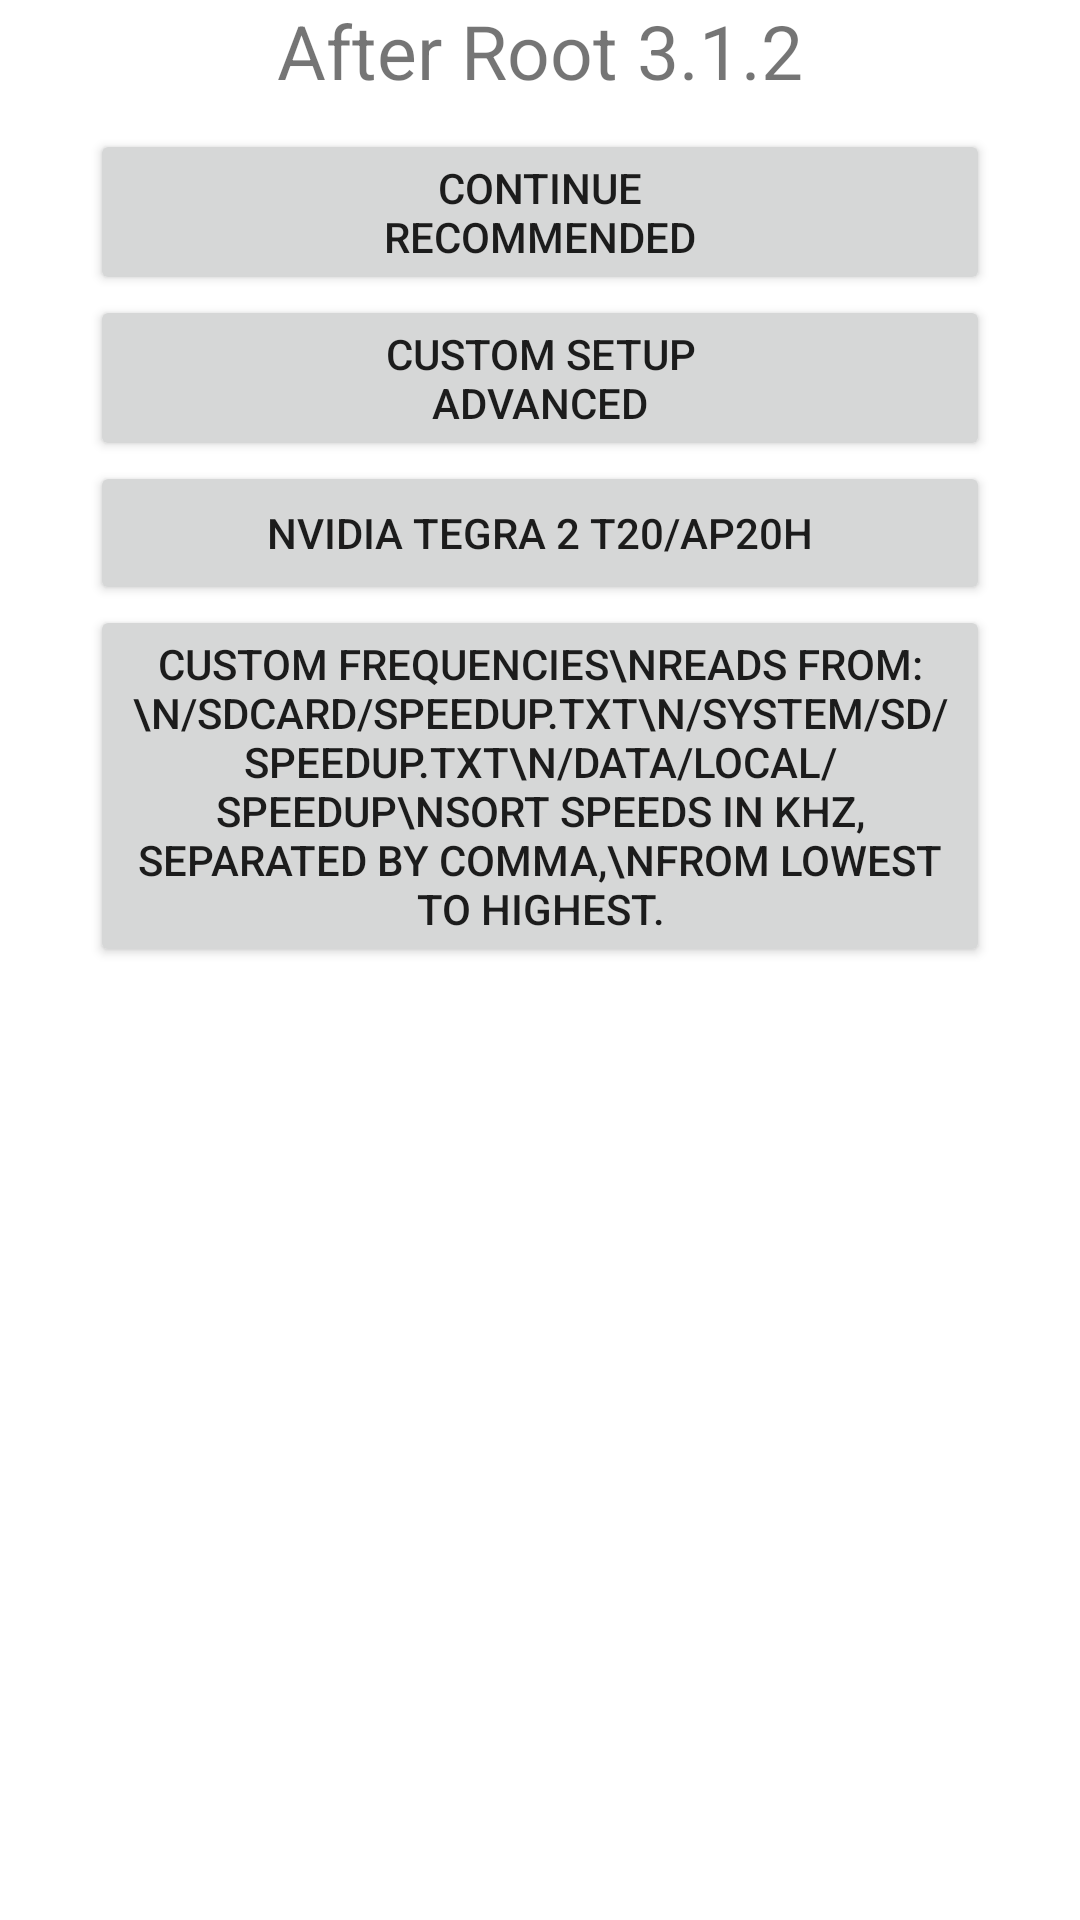

Reconstruct the res/layout file that produces this screen, plus the resources it refers to.
<!-- AndroidManifest.xml: fallback theme Theme.MaterialComponents.DayNight.NoActionBar -->
<!-- res/layout/intronew.xml -->
<?xml version="1.0" encoding="utf-8"?>
<LinearLayout xmlns:android="http://schemas.android.com/apk/res/android"
    android:layout_width="fill_parent"
    android:layout_height="wrap_content"
    android:gravity="center_horizontal"
    android:orientation="vertical">

    <TextView
        android:layout_width="fill_parent"
        android:layout_height="wrap_content"
        android:height="35.0dip"
        android:gravity="center_horizontal"
        android:text="@string/full_name"
        android:textSize="25.0dip" />

    <ScrollView xmlns:android="http://schemas.android.com/apk/res/android"
        android:layout_width="fill_parent"
        android:layout_height="fill_parent"
        android:overScrollMode="ifContentScrolls">

        <LinearLayout xmlns:android="http://schemas.android.com/apk/res/android"
            android:layout_width="fill_parent"
            android:layout_height="wrap_content"
            android:gravity="center_horizontal"
            android:orientation="vertical"
            android:padding="8.0dip">



            <Button
                android:id="@id/autoChoose"
                android:layout_width="300.0dip"
                android:layout_height="wrap_content"
                android:text="@string/continue_autodetect" />

            <Button
                android:id="@id/override"
                android:layout_width="300.0dip"
                android:layout_height="wrap_content"
                android:text="@string/show_other" />

            <Button
                android:id="@id/tegra2Choose"
                android:layout_width="300.0dip"
                android:layout_height="wrap_content"
                android:text="Nvidia Tegra 2 T20/AP20H" />

            <Button
                android:id="@id/customChoose"
                android:layout_width="300.0dip"
                android:layout_height="wrap_content"
                android:text="Custom Frequencies\nReads from:\n/sdcard/SpeedUp.txt\n/system/sd/SpeedUp.txt\n/data/local/SpeedUp\nSort speeds in kHz, separated by comma,\nfrom lowest to highest." />
        </LinearLayout>
    </ScrollView>
</LinearLayout>
<!-- resources referenced by this layout -->
<resources>
  <string name="continue_autodetect">"Continue
  Recommended"</string>
  <string name="full_name">After Root 3.1.2</string>
  <string name="show_other">"Custom Setup
  Advanced"</string>
</resources>
